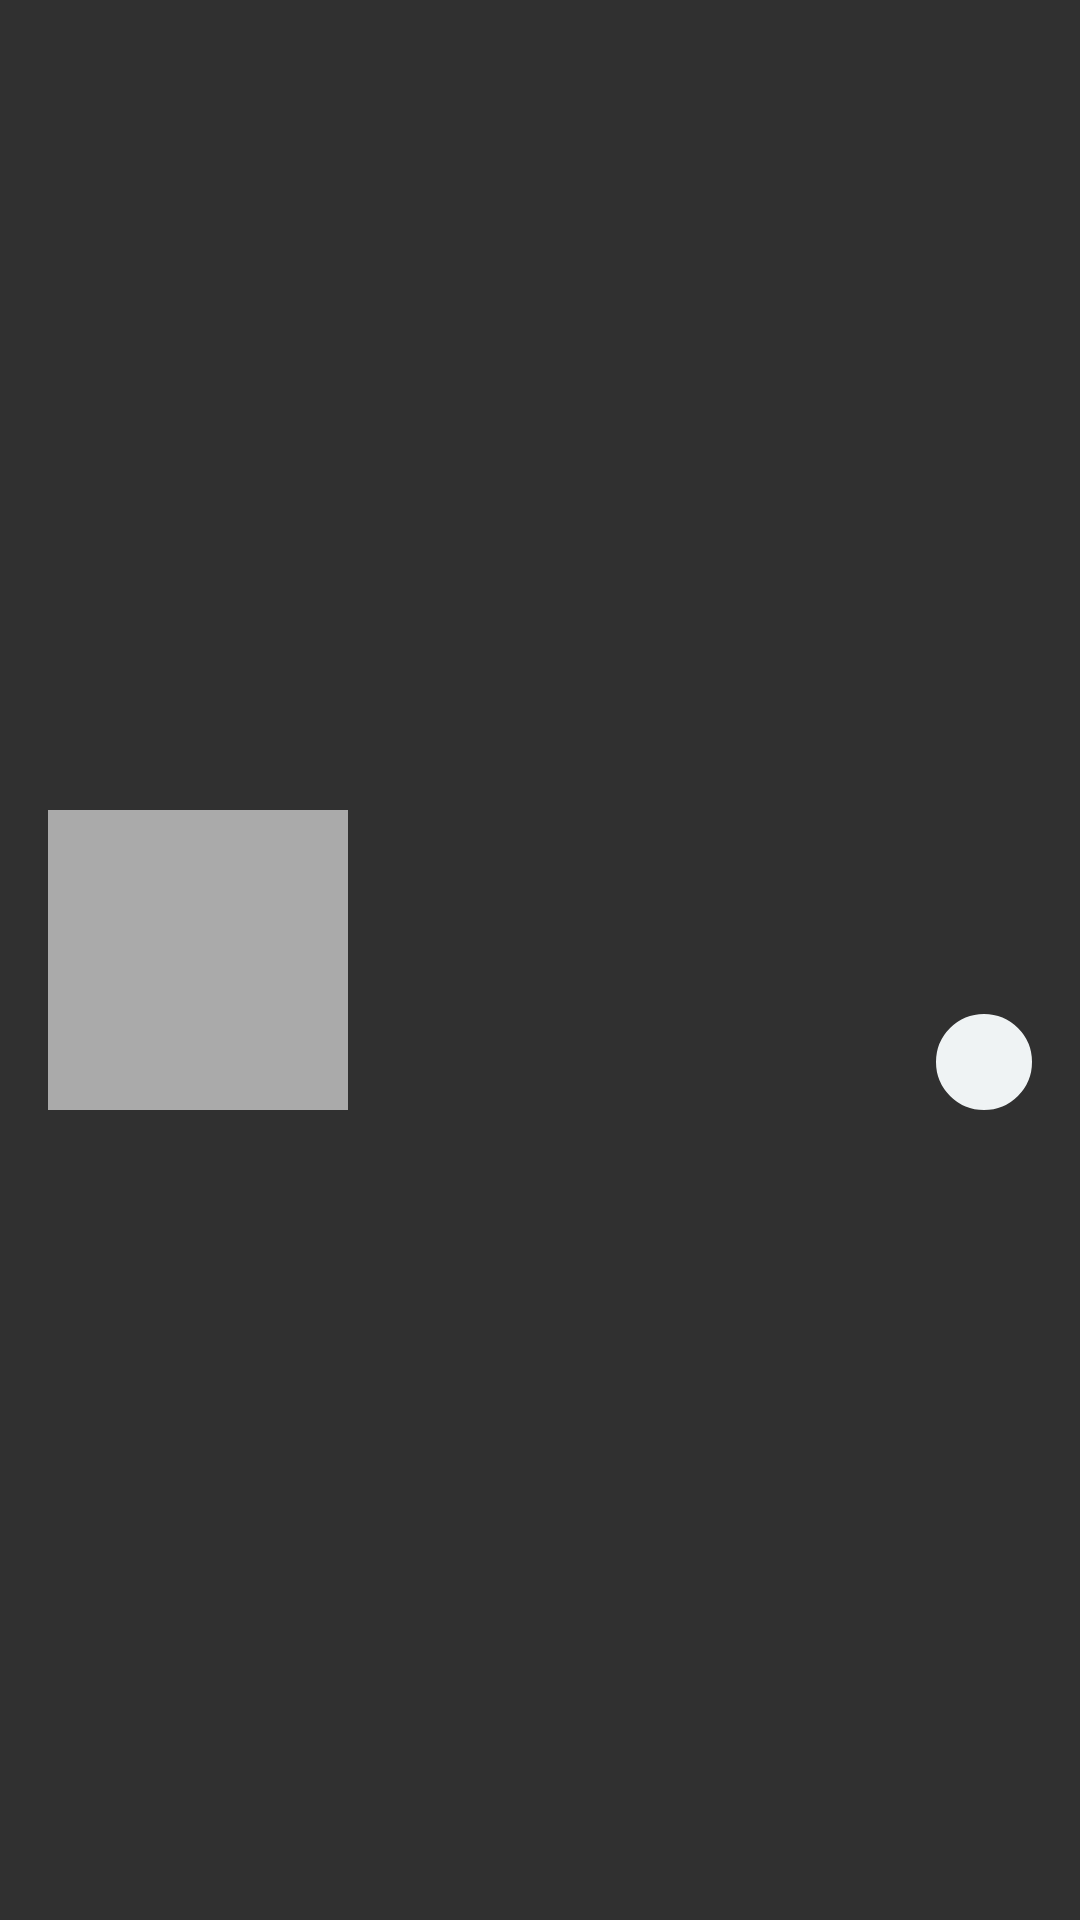

Reconstruct the res/layout file that produces this screen, plus the resources it refers to.
<!-- AndroidManifest.xml: application theme Theme.GlobalNews -->
<!-- res/layout/popular_news_item_view.xml -->
<?xml version="1.0" encoding="utf-8"?>
<androidx.constraintlayout.widget.ConstraintLayout xmlns:android="http://schemas.android.com/apk/res/android"
    xmlns:app="http://schemas.android.com/apk/res-auto"
    xmlns:tools="http://schemas.android.com/tools"
    android:layout_width="match_parent"
    android:layout_height="wrap_content">

    <ImageView
        android:id="@+id/image"
        android:layout_width="@dimen/popular_new_image_size"
        android:layout_height="@dimen/popular_new_image_size"
        android:layout_margin="@dimen/dimen_16"
        android:background="@android:color/darker_gray"
        android:scaleType="centerCrop"
        app:layout_constraintBottom_toBottomOf="parent"
        app:layout_constraintStart_toStartOf="parent"
        app:layout_constraintTop_toTopOf="parent" />

    <TextView
        android:id="@+id/news_title"
        android:layout_width="0dp"
        android:layout_height="wrap_content"
        android:layout_marginStart="@dimen/dimen_16"
        android:layout_marginEnd="@dimen/dimen_16"
        android:ellipsize="end"
        android:maxLines="1"
        android:textColor="@color/black"
        android:textSize="@dimen/dimen_18"
        android:textStyle="bold"
        app:layout_constraintEnd_toEndOf="parent"
        app:layout_constraintStart_toEndOf="@id/image"
        app:layout_constraintTop_toTopOf="@id/image"
        tools:text="Title" />

    <TextView
        android:id="@+id/news_desc"
        android:layout_width="0dp"
        android:layout_height="wrap_content"
        android:layout_marginEnd="@dimen/dimen_16"
        android:ellipsize="end"
        android:maxLines="2"
        android:textColor="@color/news_desc_color"
        android:textSize="@dimen/text_size_14"
        app:layout_constraintBottom_toTopOf="@id/bookmark_button"
        app:layout_constraintEnd_toEndOf="parent"
        app:layout_constraintStart_toStartOf="@id/news_title"
        app:layout_constraintTop_toBottomOf="@id/news_title"
        tools:text="News" />

    <TextView
        android:id="@+id/tags"
        android:layout_width="wrap_content"
        android:layout_height="wrap_content"
        android:layout_marginStart="@dimen/dimen_16"
        android:background="@drawable/tag_background"
        android:paddingStart="@dimen/dimen_4"
        android:paddingEnd="@dimen/dimen_4"
        android:textColor="@color/black"
        app:layout_constraintBottom_toBottomOf="@id/image"
        app:layout_constraintStart_toEndOf="@id/image"
        tools:text="NDTV" />

    <ImageButton
        android:id="@+id/bookmark_button"
        android:layout_width="@dimen/dimen_32"
        android:layout_height="@dimen/dimen_32"
        android:layout_marginEnd="@dimen/dimen_16"
        android:background="@drawable/tag_background"
        android:src="@drawable/ic_bookmark"
        app:layout_constraintBottom_toBottomOf="@id/image"
        app:layout_constraintEnd_toEndOf="parent" />

</androidx.constraintlayout.widget.ConstraintLayout>
<!-- resources referenced by this layout -->
<resources>
  <color name="black">#FF000000</color>
  <color name="news_desc_color">#777777</color>
  <dimen name="dimen_16">16dp</dimen>
  <dimen name="dimen_18">18sp</dimen>
  <dimen name="dimen_32">32dp</dimen>
  <dimen name="dimen_4">4dp</dimen>
  <dimen name="popular_new_image_size">100dp</dimen>
  <dimen name="text_size_14">14sp</dimen>
  <!-- drawable tag_background (drawable) -->
  <?xml version="1.0" encoding="UTF-8"?>
  <shape xmlns:android="http://schemas.android.com/apk/res/android">
      <solid android:color="#F7F4F4" />
      <stroke
          android:width="16dp"
          android:color="#EFF3F4" />
      <corners android:radius="10dp" />
      <padding
          android:bottom="0dp"
          android:left="0dp"
          android:right="0dp"
          android:top="0dp" />
  </shape>
  <style name="Theme.GlobalNews" parent="Theme.AppCompat.NoActionBar">
          
          <item name="colorPrimary">@color/purple_500</item>
          <item name="colorPrimaryVariant">@color/purple_700</item>
          <item name="colorOnPrimary">@color/white</item>
          
          <item name="colorSecondary">@color/teal_200</item>
          <item name="colorSecondaryVariant">@color/teal_700</item>
          <item name="colorOnSecondary">@color/black</item>
          
          <item name="android:statusBarColor" tools:targetApi="l">?attr/colorPrimaryVariant</item>
          
      </style>
  <color name="purple_500">#FF6200EE</color>
  <color name="purple_700">#FF3700B3</color>
  <color name="white">#FFFFFFFF</color>
  <color name="teal_200">#FF03DAC5</color>
  <color name="teal_700">#FF018786</color>
</resources>
